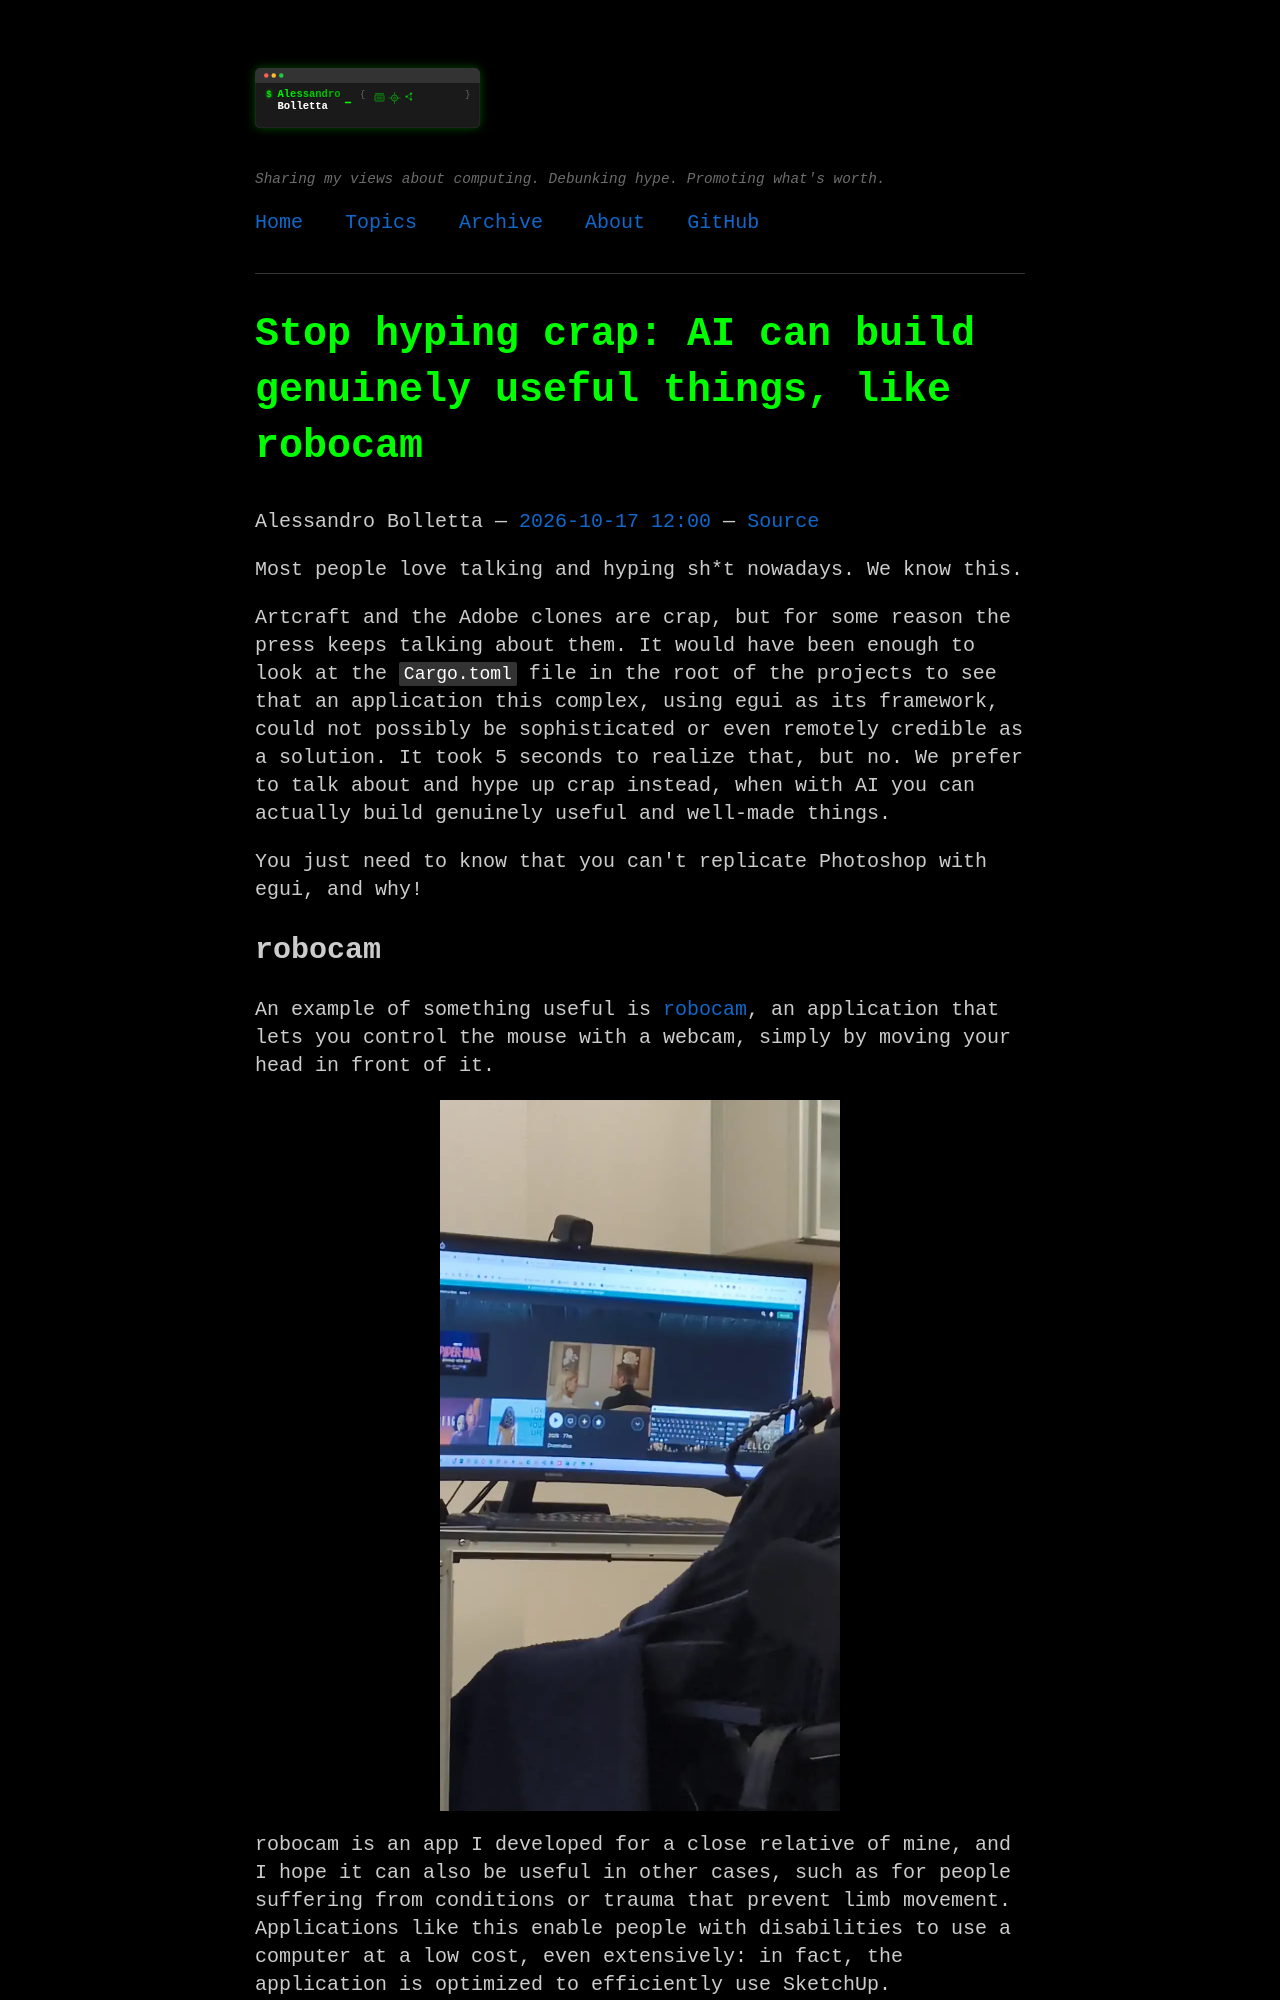

repository: alexpacio/alexpacio.github.io · page: posts/robocam-head-tracking-mouse-control/index.html · generator: sphinx

.. title: Stop hyping crap: AI can build genuinely useful things, like robocam
.. slug: robocam-head-tracking-mouse-control
.. date: 2026-10-17 12:00:00 UTC+02:00
.. tags: robocam, rust, opencv, windows, accessibility, llms, ai, egui
.. category: programming
.. description: The press hypes AI clones that fall apart at the first look at a Cargo.toml, while AI can build genuinely useful tools. robocam lets you control the mouse with a webcam by moving your head.
.. type: text

Most people love talking and hyping sh*t nowadays. We know this.

Artcraft and the Adobe clones are crap, but for some reason the press keeps talking about them. It would have been enough to look at the ``Cargo.toml`` file in the root of the projects to see that an application this complex, using egui as its framework, could not possibly be sophisticated or even remotely credible as a solution. It took 5 seconds to realize that, but no. We prefer to talk about and hype up crap instead, when with AI you can actually build genuinely useful and well-made things.

You just need to know that you can't replicate Photoshop with egui, and why!
